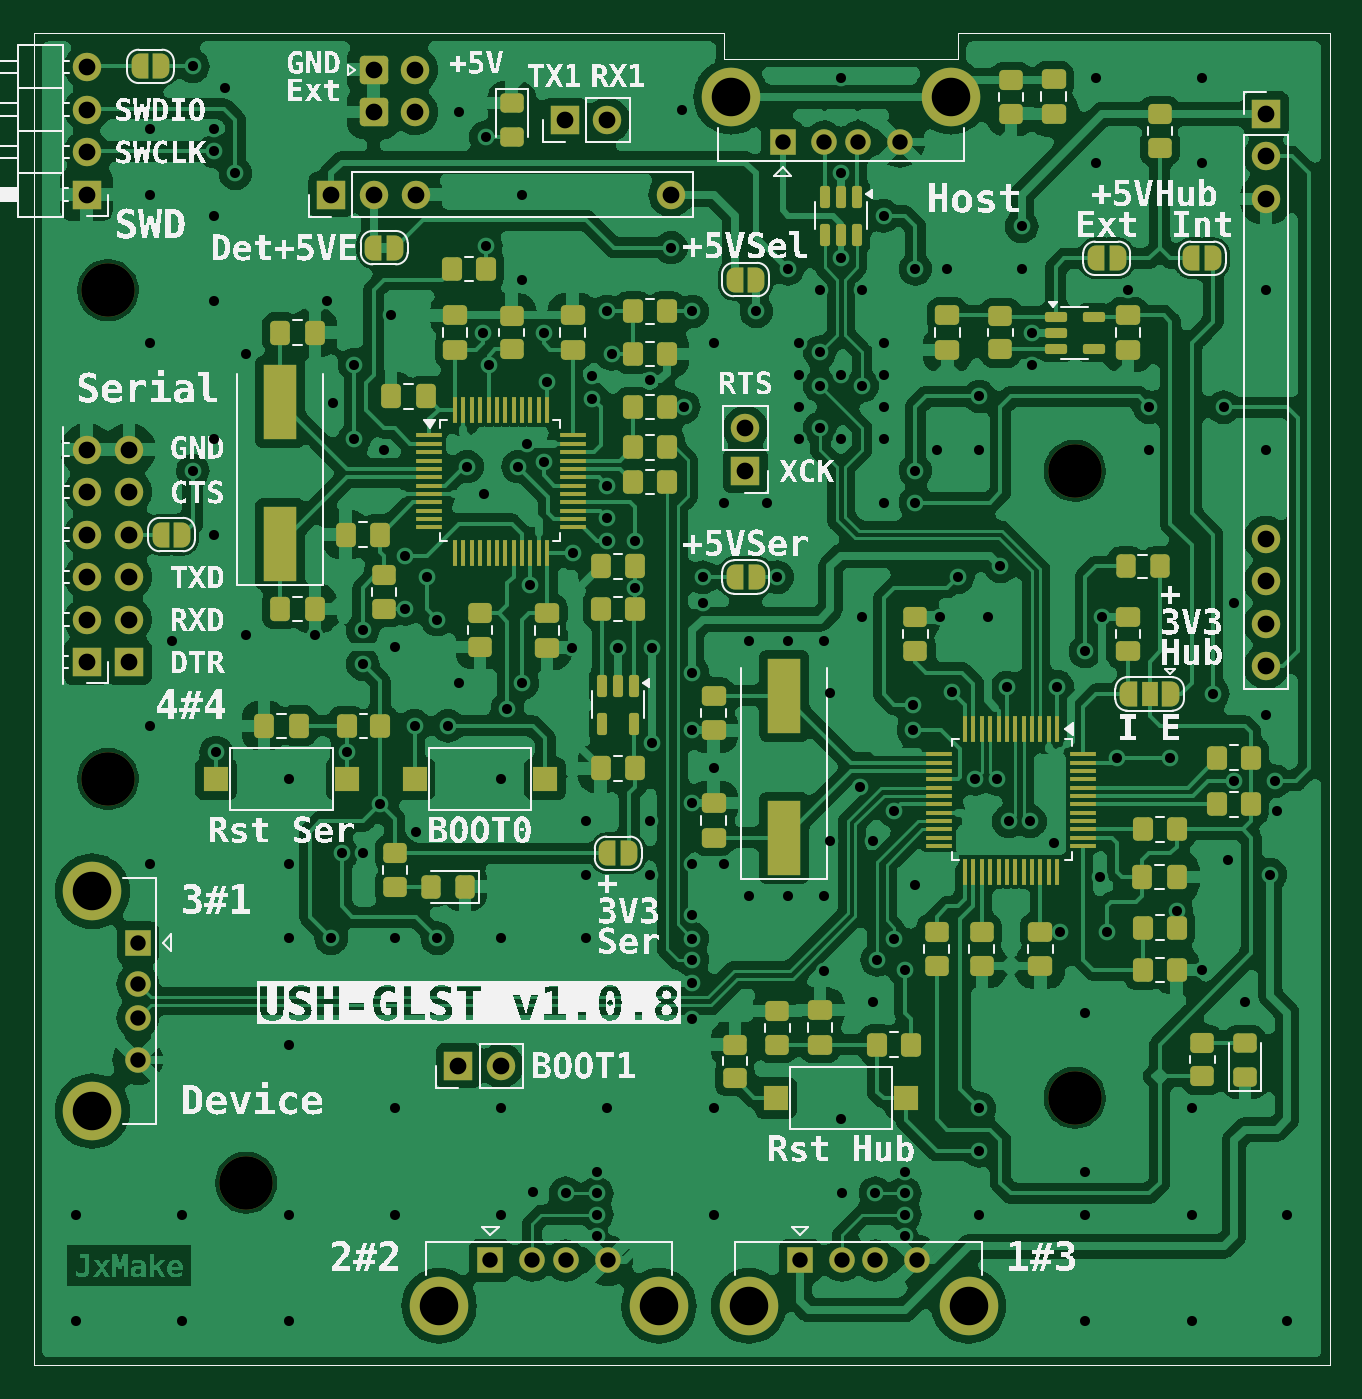
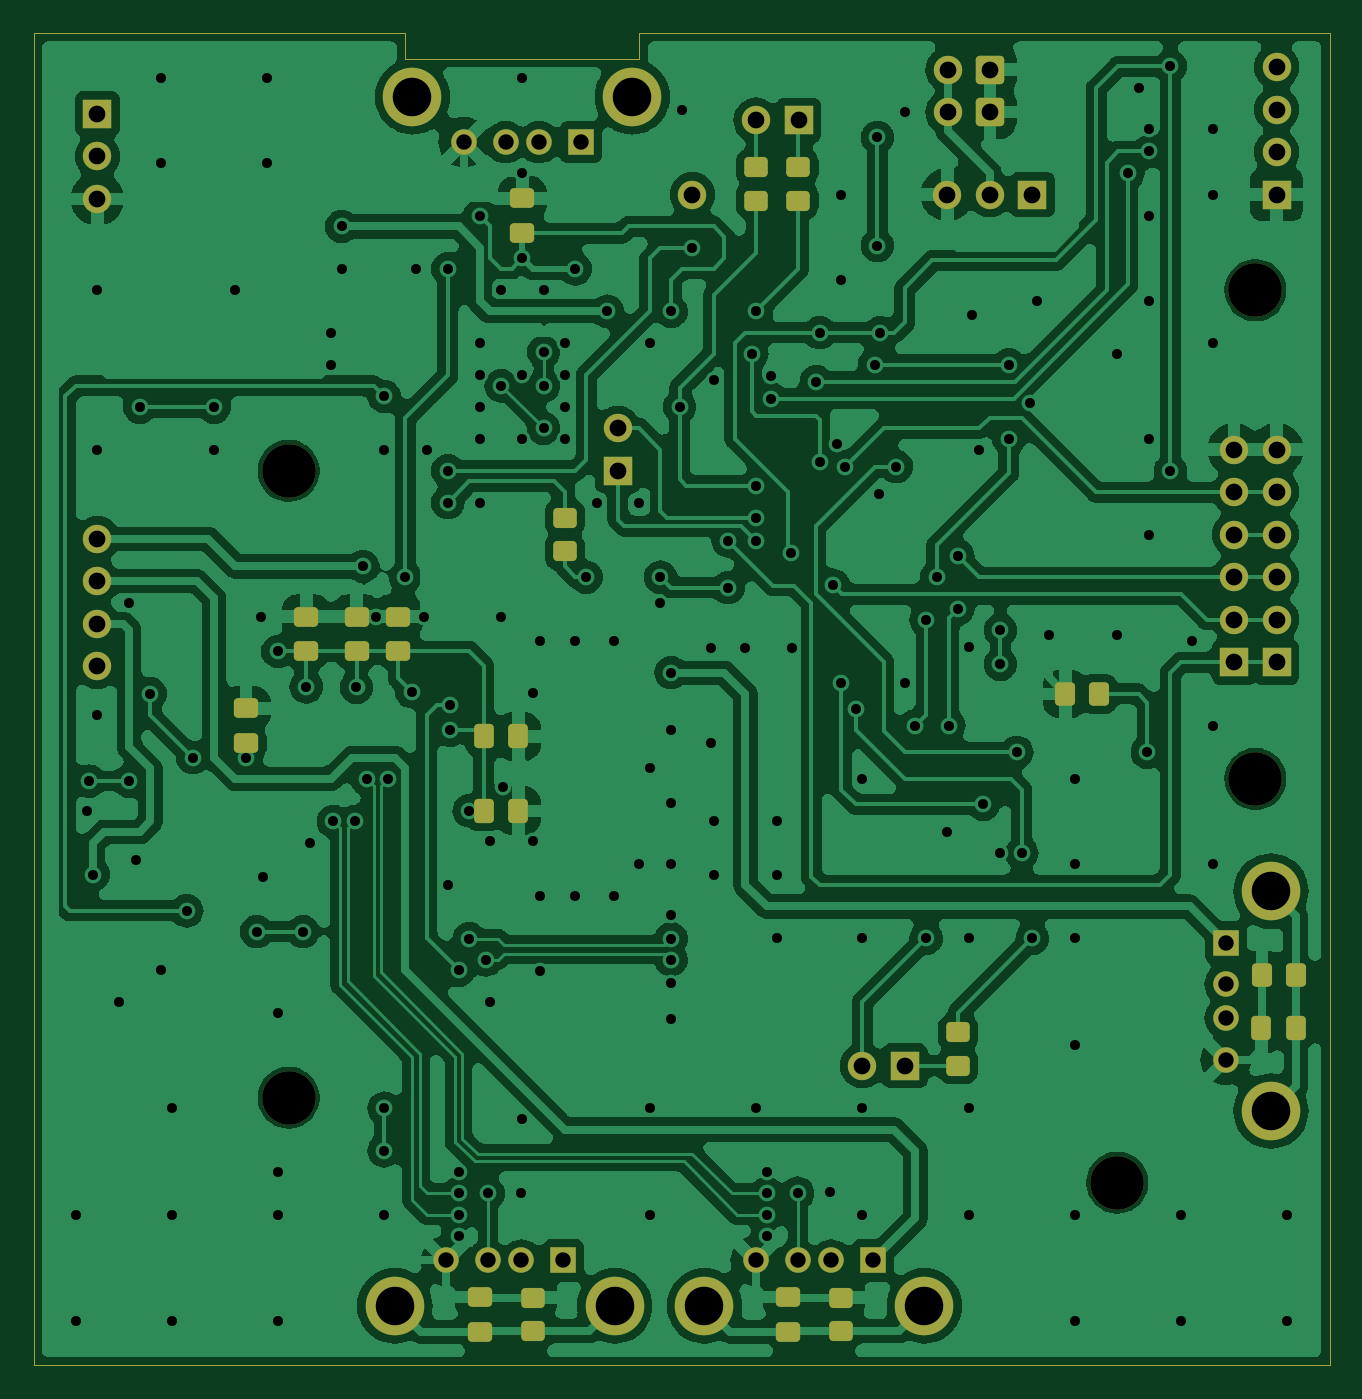
Circuit board: 6 layer files. Board 77.5 x 79.6 mm.
- bottom_copper: USH-B_Cu.gbr (259994 bytes)
- bottom_mask: USH-B_Mask.gbr (5741 bytes)
- top_copper: USH-F_Cu.gbr (358520 bytes)
- top_mask: USH-F_Mask.gbr (14768 bytes)
- top_silk: USH-F_Silkscreen.gbr (197802 bytes)
- drill: USH.drl (4663 bytes)

=== bottom_copper: USH-B_Cu.gbr (259994 bytes, source omitted) ===
=== bottom_mask: USH-B_Mask.gbr ===
%TF.GenerationSoftware,KiCad,Pcbnew,8.0.5*%
%TF.CreationDate,2026-02-22T05:21:15+07:00*%
%TF.ProjectId,USH,5553482e-6b69-4636-9164-5f7063625858,1.0.8*%
%TF.SameCoordinates,Original*%
%TF.FileFunction,Soldermask,Bot*%
%TF.FilePolarity,Negative*%
%FSLAX46Y46*%
G04 Gerber Fmt 4.6, Leading zero omitted, Abs format (unit mm)*
G04 Created by KiCad (PCBNEW 8.0.5) date 2026-02-22 05:21:15*
%MOMM*%
%LPD*%
G01*
G04 APERTURE LIST*
G04 Aperture macros list*
%AMRoundRect*
0 Rectangle with rounded corners*
0 $1 Rounding radius*
0 $2 $3 $4 $5 $6 $7 $8 $9 X,Y pos of 4 corners*
0 Add a 4 corners polygon primitive as box body*
4,1,4,$2,$3,$4,$5,$6,$7,$8,$9,$2,$3,0*
0 Add four circle primitives for the rounded corners*
1,1,$1+$1,$2,$3*
1,1,$1+$1,$4,$5*
1,1,$1+$1,$6,$7*
1,1,$1+$1,$8,$9*
0 Add four rect primitives between the rounded corners*
20,1,$1+$1,$2,$3,$4,$5,0*
20,1,$1+$1,$4,$5,$6,$7,0*
20,1,$1+$1,$6,$7,$8,$9,0*
20,1,$1+$1,$8,$9,$2,$3,0*%
G04 Aperture macros list end*
%ADD10R,1.524000X1.524000*%
%ADD11C,1.524000*%
%ADD12C,3.500000*%
%ADD13RoundRect,0.250000X0.600000X-0.600000X0.600000X0.600000X-0.600000X0.600000X-0.600000X-0.600000X0*%
%ADD14O,1.700000X1.700000*%
%ADD15R,1.700000X1.700000*%
%ADD16C,3.200000*%
%ADD17RoundRect,0.250000X0.475000X-0.337500X0.475000X0.337500X-0.475000X0.337500X-0.475000X-0.337500X0*%
%ADD18RoundRect,0.250000X-0.475000X0.337500X-0.475000X-0.337500X0.475000X-0.337500X0.475000X0.337500X0*%
%ADD19RoundRect,0.250000X0.350000X0.450000X-0.350000X0.450000X-0.350000X-0.450000X0.350000X-0.450000X0*%
%ADD20RoundRect,0.250000X0.337500X0.475000X-0.337500X0.475000X-0.337500X-0.475000X0.337500X-0.475000X0*%
%ADD21RoundRect,0.250000X-0.450000X0.350000X-0.450000X-0.350000X0.450000X-0.350000X0.450000X0.350000X0*%
%ADD22RoundRect,0.250000X0.450000X-0.350000X0.450000X0.350000X-0.450000X0.350000X-0.450000X-0.350000X0*%
%TA.AperFunction,Profile*%
%ADD23C,0.050000*%
%TD*%
G04 APERTURE END LIST*
D10*
%TO.C,J3*%
X109310000Y-110061000D03*
D11*
X111810000Y-110061000D03*
X113810000Y-110061000D03*
X116310000Y-110061000D03*
D12*
X106240000Y-112771000D03*
X119380000Y-112771000D03*
%TD*%
D13*
%TO.C,J5*%
X83820000Y-41432500D03*
X83820000Y-38892500D03*
D14*
X86320000Y-41432500D03*
X86320000Y-38892500D03*
%TD*%
D15*
%TO.C,J12*%
X88895000Y-98425000D03*
D14*
X91435000Y-98425000D03*
%TD*%
D15*
%TO.C,J6*%
X81280000Y-46355000D03*
D14*
X83820000Y-46355000D03*
X86360000Y-46355000D03*
X101600000Y-46355000D03*
%TD*%
D10*
%TO.C,J4*%
X90805000Y-110061000D03*
D11*
X93305000Y-110061000D03*
X95305000Y-110061000D03*
X97805000Y-110061000D03*
D12*
X87735000Y-112771000D03*
X100875000Y-112771000D03*
%TD*%
D16*
%TO.C,H5*%
X76200000Y-105410000D03*
%TD*%
%TO.C,H3*%
X67945000Y-52070000D03*
%TD*%
D15*
%TO.C,J10*%
X106045000Y-62865000D03*
D14*
X106045000Y-60325000D03*
%TD*%
D15*
%TO.C,J7*%
X137160000Y-41529000D03*
D14*
X137160000Y-44069000D03*
X137160000Y-46609000D03*
X137160000Y-66929000D03*
X137160000Y-69469000D03*
X137160000Y-72009000D03*
X137160000Y-74549000D03*
%TD*%
D15*
%TO.C,J8*%
X69215000Y-74295000D03*
X66675000Y-74295000D03*
D14*
X69215000Y-71755000D03*
X66675000Y-71755000D03*
X69215000Y-69215000D03*
X66675000Y-69215000D03*
X69215000Y-66675000D03*
X66675000Y-66675000D03*
X69215000Y-64135000D03*
X66675000Y-64135000D03*
X69215000Y-61595000D03*
X66675000Y-61595000D03*
%TD*%
D15*
%TO.C,J9*%
X66675000Y-46355000D03*
D14*
X66675000Y-43815000D03*
X66675000Y-41275000D03*
X66675000Y-38735000D03*
%TD*%
D15*
%TO.C,J11*%
X95250000Y-41910000D03*
D14*
X97790000Y-41910000D03*
%TD*%
D10*
%TO.C,J2*%
X69723000Y-91059000D03*
D11*
X69723000Y-93559000D03*
X69723000Y-95559000D03*
X69723000Y-98059000D03*
D12*
X67013000Y-87989000D03*
X67013000Y-101129000D03*
%TD*%
D16*
%TO.C,H1*%
X125730000Y-100330000D03*
%TD*%
%TO.C,H4*%
X125730000Y-62865000D03*
%TD*%
%TO.C,H2*%
X67945000Y-81280000D03*
%TD*%
D17*
%TO.C,C12*%
X124670000Y-73660000D03*
X124670000Y-71585000D03*
%TD*%
D18*
%TO.C,C28*%
X128270000Y-77067500D03*
X128270000Y-79142500D03*
%TD*%
D19*
%TO.C,R2*%
X67548000Y-92989400D03*
X65548000Y-92989400D03*
%TD*%
D20*
%TO.C,C15*%
X114067500Y-78740000D03*
X111992500Y-78740000D03*
%TD*%
D18*
%TO.C,C3*%
X114300000Y-112241500D03*
X114300000Y-114316500D03*
%TD*%
D20*
%TO.C,C2*%
X67585500Y-96189800D03*
X65510500Y-96189800D03*
%TD*%
D21*
%TO.C,R4*%
X92710000Y-112279000D03*
X92710000Y-114279000D03*
%TD*%
%TO.C,R3*%
X111125000Y-112279000D03*
X111125000Y-114279000D03*
%TD*%
D18*
%TO.C,C10*%
X111760000Y-46587500D03*
X111760000Y-48662500D03*
%TD*%
D19*
%TO.C,R34*%
X79306250Y-76200000D03*
X77306250Y-76200000D03*
%TD*%
D21*
%TO.C,R21*%
X97795000Y-44720000D03*
X97795000Y-46720000D03*
%TD*%
D10*
%TO.C,J1*%
X108260000Y-43223000D03*
D11*
X110760000Y-43223000D03*
X112760000Y-43223000D03*
X115260000Y-43223000D03*
D12*
X105190000Y-40513000D03*
X118330000Y-40513000D03*
%TD*%
D18*
%TO.C,C4*%
X95885000Y-112241500D03*
X95885000Y-114316500D03*
%TD*%
D20*
%TO.C,C16*%
X114067500Y-83185000D03*
X111992500Y-83185000D03*
%TD*%
D21*
%TO.C,R22*%
X85725000Y-96425000D03*
X85725000Y-98425000D03*
%TD*%
D17*
%TO.C,C14*%
X119170000Y-73660000D03*
X119170000Y-71585000D03*
%TD*%
D22*
%TO.C,R19*%
X109220000Y-67675000D03*
X109220000Y-65675000D03*
%TD*%
D21*
%TO.C,R20*%
X95255000Y-44720000D03*
X95255000Y-46720000D03*
%TD*%
D17*
%TO.C,C13*%
X121670000Y-73660000D03*
X121670000Y-71585000D03*
%TD*%
D23*
X119380000Y-36703000D02*
X118745000Y-36703000D01*
X63500000Y-116332000D02*
X140970000Y-116332000D01*
X104775000Y-36703000D02*
X63500000Y-36703000D01*
X104775000Y-38227000D02*
X104775000Y-36703000D01*
X140970000Y-36703000D02*
X119380000Y-36703000D01*
X140970000Y-116332000D02*
X140970000Y-36703000D01*
X118745000Y-38227000D02*
X104775000Y-38227000D01*
X63500000Y-36703000D02*
X63500000Y-116332000D01*
X118745000Y-36703000D02*
X118745000Y-38227000D01*
M02*

=== top_copper: USH-F_Cu.gbr (358520 bytes, source omitted) ===
=== top_mask: USH-F_Mask.gbr (14768 bytes, source omitted) ===
=== top_silk: USH-F_Silkscreen.gbr (197802 bytes, source omitted) ===
=== drill: USH.drl ===
M48
; DRILL file {KiCad 8.0.5} date 2026-02-22T05:21:17+0700
; FORMAT={-:-/ absolute / inch / decimal}
; #@! TF.CreationDate,2026-02-22T05:21:17+07:00
; #@! TF.GenerationSoftware,Kicad,Pcbnew,8.0.5
; #@! TF.FileFunction,MixedPlating,1,2
FMAT,2
INCH
; #@! TA.AperFunction,Plated,PTH,ViaDrill
T1C0.0236
; #@! TA.AperFunction,Plated,PTH,ComponentDrill
T2C0.0362
; #@! TA.AperFunction,Plated,PTH,ComponentDrill
T3C0.0394
; #@! TA.AperFunction,Plated,PTH,ComponentDrill
T4C0.0906
; #@! TA.AperFunction,NonPlated,NPTH,ComponentDrill
T5C0.1260
%
G90
G05
T1
X2.6Y-4.225
X2.6Y-4.475
X2.775Y-1.67
X2.775Y-1.825
X2.775Y-2.175
X2.775Y-3.075
X2.775Y-3.4
X2.825Y-2.875
X2.85Y-4.225
X2.85Y-4.475
X2.875Y-1.5234
X2.875Y-2.475
X2.925Y-1.67
X2.925Y-1.7234
X2.925Y-1.875
X2.925Y-2.075
X2.925Y-2.4
X2.925Y-2.625
X2.9294Y-3.1375
X2.95Y-1.575
X2.975Y-1.775
X3.0Y-2.2
X3.0Y-2.8617
X3.1Y-3.2
X3.1Y-3.4
X3.1Y-3.575
X3.1Y-3.825
X3.1Y-4.225
X3.1Y-4.475
X3.1617Y-2.8617
X3.19Y-2.075
X3.2Y-3.575
X3.205Y-2.315
X3.225Y-3.375
X3.2365Y-3.1375
X3.255Y-2.225
X3.255Y-2.4
X3.275Y-2.85
X3.275Y-2.9299
X3.275Y-3.375
X3.3152Y-3.2598
X3.325Y-2.425
X3.3408Y-2.1092
X3.35Y-2.8894
X3.35Y-3.575
X3.35Y-3.975
X3.35Y-4.225
X3.375Y-2.675
X3.375Y-2.8
X3.3965Y-3.075
X3.4Y-3.325
X3.425Y-2.725
X3.45Y-2.825
X3.45Y-3.575
X3.475Y-3.075
X3.5Y-1.6312
X3.5Y-2.975
X3.52Y-2.465
X3.5584Y-2.15
X3.56Y-2.5295
X3.5644Y-1.6904
X3.5644Y-1.945
X3.5705Y-2.225
X3.6Y-3.2
X3.6Y-3.575
X3.6Y-3.975
X3.6Y-4.225
X3.615Y-3.035
X3.64Y-2.465
X3.65Y-2.975
X3.6502Y-1.825
X3.6502Y-2.025
X3.66Y-2.4114
X3.6689Y-2.7439
X3.6761Y-4.1729
X3.7Y-2.15
X3.7Y-2.455
X3.7083Y-2.265
X3.7522Y-4.175
X3.7658Y-2.8908
X3.7685Y-2.6685
X3.8Y-3.3
X3.8Y-3.425
X3.8Y-3.575
X3.815Y-2.2525
X3.815Y-2.305
X3.825Y-4.125
X3.825Y-4.175
X3.825Y-4.225
X3.825Y-4.275
X3.85Y-2.1
X3.85Y-2.51
X3.85Y-2.585
X3.85Y-2.64
X3.85Y-3.975
X3.86Y-2.2
X3.875Y-2.8908
X3.9158Y-2.64
X3.9158Y-2.75
X3.95Y-2.2625
X3.95Y-3.3
X3.95Y-3.425
X3.955Y-2.8908
X3.955Y-3.115
X4.0Y-1.95
X4.025Y-1.625
X4.03Y-2.325
X4.05Y-2.1
X4.05Y-2.95
X4.05Y-3.0856
X4.05Y-3.2569
X4.05Y-3.4
X4.05Y-3.52
X4.05Y-3.5758
X4.05Y-3.6258
X4.05Y-3.68
X4.05Y-3.7656
X4.075Y-2.725
X4.075Y-2.785
X4.1Y-2.175
X4.1Y-3.175
X4.1Y-3.975
X4.1Y-4.225
X4.125Y-2.55
X4.125Y-3.4
X4.1842Y-2.875
X4.1842Y-3.475
X4.2006Y-2.0994
X4.225Y-2.55
X4.25Y-2.725
X4.275Y-2.0
X4.275Y-2.875
X4.275Y-3.475
X4.3Y-2.175
X4.3Y-2.25
X4.3Y-2.325
X4.3Y-2.4
X4.35Y-2.05
X4.35Y-2.1956
X4.35Y-2.275
X4.35Y-2.375
X4.3592Y-2.875
X4.3592Y-3.475
X4.3592Y-3.6529
X4.375Y-2.9975
X4.375Y-3.345
X4.4Y-1.55
X4.4Y-1.775
X4.4Y-1.975
X4.4Y-2.25
X4.4Y-2.4
X4.4Y-4.0
X4.402Y-4.175
X4.445Y-3.22
X4.45Y-2.05
X4.45Y-2.275
X4.45Y-2.82
X4.475Y-3.345
X4.475Y-3.725
X4.4807Y-4.175
X4.485Y-3.6258
X4.5Y-1.875
X4.5Y-2.175
X4.5Y-2.25
X4.5Y-2.325
X4.5Y-2.4
X4.5Y-2.55
X4.525Y-3.275
X4.525Y-3.5758
X4.55Y-3.65
X4.55Y-4.125
X4.55Y-4.175
X4.55Y-4.225
X4.55Y-4.275
X4.57Y-3.025
X4.57Y-3.085
X4.575Y-2.0
X4.575Y-2.475
X4.575Y-2.55
X4.575Y-3.45
X4.625Y-2.425
X4.6317Y-2.8183
X4.65Y-2.0
X4.66Y-2.995
X4.675Y-2.725
X4.7159Y-3.2
X4.725Y-2.3
X4.725Y-2.425
X4.725Y-3.975
X4.725Y-4.075
X4.725Y-4.225
X4.745Y-2.8183
X4.7659Y-3.2
X4.775Y-2.7
X4.7902Y-2.9848
X4.7947Y-3.3
X4.825Y-1.9
X4.825Y-2.0
X4.8447Y-3.3
X4.85Y-2.15
X4.85Y-2.225
X4.9Y-3.35
X4.9083Y-2.9833
X4.9158Y-3.5592
X4.975Y-2.9
X4.975Y-3.75
X4.975Y-4.125
X4.975Y-4.225
X4.975Y-4.475
X5.0Y-1.55
X5.0Y-1.75
X5.01Y-3.43
X5.015Y-2.8183
X5.025Y-3.5592
X5.05Y-3.15
X5.075Y-2.05
X5.125Y-2.325
X5.125Y-2.425
X5.175Y-3.15
X5.1894Y-3.5106
X5.225Y-3.975
X5.225Y-4.225
X5.225Y-4.475
X5.25Y-1.55
X5.25Y-1.75
X5.25Y-3.65
X5.275Y-3.0
X5.3Y-2.325
X5.31Y-3.39
X5.325Y-2.785
X5.325Y-3.2049
X5.35Y-3.725
X5.4Y-2.05
X5.4Y-2.425
X5.4Y-3.05
X5.41Y-3.425
X5.4201Y-3.2049
X5.425Y-3.275
X5.45Y-4.225
X5.45Y-4.475
T2
X2.745Y-3.585
X2.745Y-3.6834
X2.745Y-3.7622
X2.745Y-3.8606
X3.575Y-4.3331
X3.6734Y-4.3331
X3.7522Y-4.3331
X3.8506Y-4.3331
X4.2622Y-1.7017
X4.3035Y-4.3331
X4.3606Y-1.7017
X4.402Y-4.3331
X4.4394Y-1.7017
X4.4807Y-4.3331
X4.5378Y-1.7017
X4.5791Y-4.3331
T3
X2.625Y-1.525
X2.625Y-1.625
X2.625Y-1.725
X2.625Y-1.825
X2.625Y-2.425
X2.625Y-2.525
X2.625Y-2.625
X2.625Y-2.725
X2.625Y-2.825
X2.625Y-2.925
X2.725Y-2.425
X2.725Y-2.525
X2.725Y-2.625
X2.725Y-2.725
X2.725Y-2.825
X2.725Y-2.925
X3.2Y-1.825
X3.3Y-1.5312
X3.3Y-1.6312
X3.3Y-1.825
X3.3984Y-1.5312
X3.3984Y-1.6312
X3.4Y-1.825
X3.4998Y-3.875
X3.5998Y-3.875
X3.75Y-1.65
X3.85Y-1.65
X4.0Y-1.825
X4.175Y-2.375
X4.175Y-2.475
X5.4Y-1.635
X5.4Y-1.735
X5.4Y-1.835
X5.4Y-2.635
X5.4Y-2.735
X5.4Y-2.835
X5.4Y-2.935
T4
X2.6383Y-3.4641
X2.6383Y-3.9815
X3.4541Y-4.4398
X3.9715Y-4.4398
X4.1413Y-1.595
X4.1827Y-4.4398
X4.6587Y-1.595
X4.7Y-4.4398
T5
X2.675Y-2.05
X2.675Y-3.2
X3.0Y-4.15
X4.95Y-2.475
X4.95Y-3.95
M30
